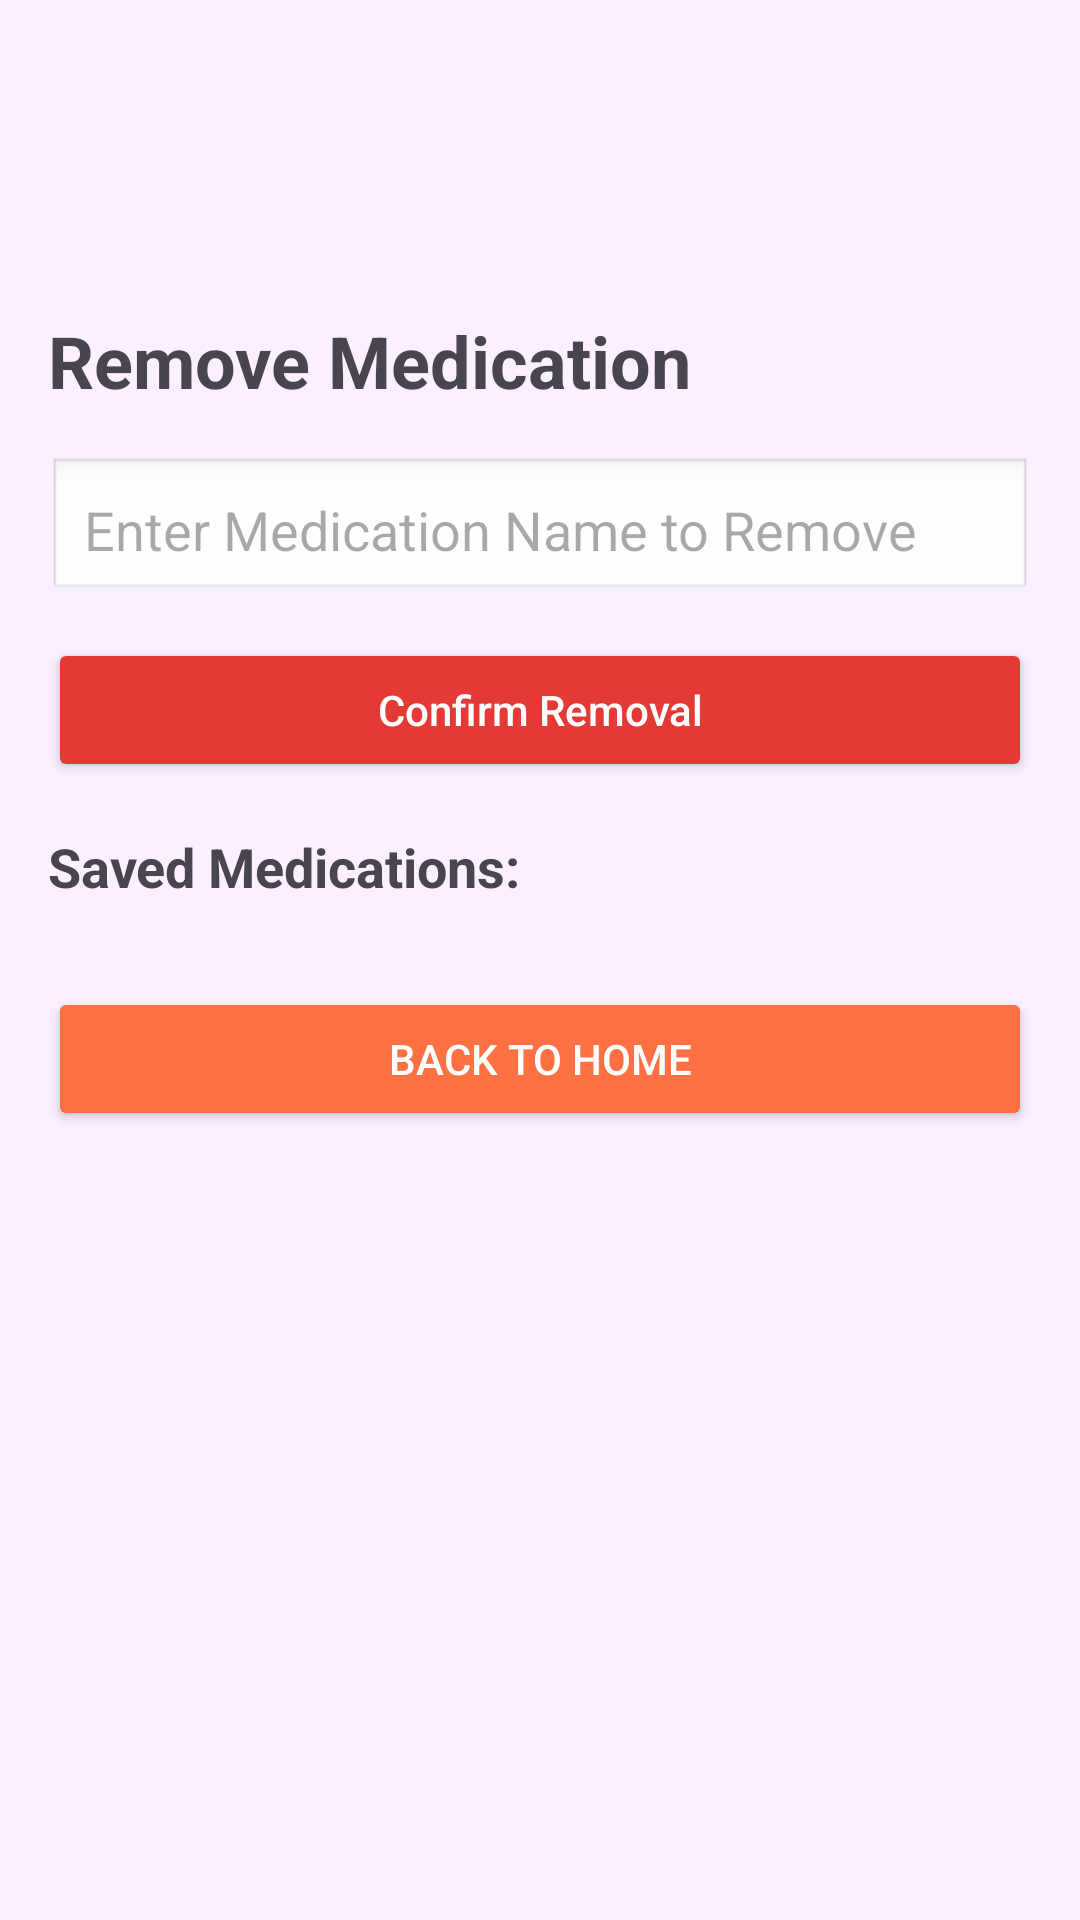

Produce the Android XML layout that renders to this screen, including the resource entries it uses.
<!-- AndroidManifest.xml: application theme Theme.Rere -->
<!-- res/layout/activity_remove_medication.xml -->
<?xml version="1.0" encoding="utf-8"?>
<ScrollView xmlns:android="http://schemas.android.com/apk/res/android"
    xmlns:tools="http://schemas.android.com/tools"
    android:layout_width="match_parent"
    android:layout_height="match_parent"
    android:background="#FAF0FF"
    android:fillViewport="true"
    tools:context=".RemoveMedicationActivity">

    <LinearLayout
        android:layout_width="match_parent"
        android:layout_height="wrap_content"
        android:orientation="vertical"
        android:padding="16dp">

        
        <androidx.appcompat.widget.Toolbar
            android:id="@+id/toolbar"
            android:layout_width="match_parent"
            android:layout_height="?attr/actionBarSize"
            android:titleTextColor="@android:color/white"
            android:elevation="4dp" />

        
        <TextView
            android:layout_width="wrap_content"
            android:layout_height="wrap_content"
            android:text="Remove Medication"
            android:textSize="24sp"
            android:textStyle="bold"
            android:layout_marginTop="24dp"
            android:layout_marginBottom="16dp"/>

        
        <EditText
            android:id="@+id/etMedicationNameToRemove"
            android:layout_width="match_parent"
            android:layout_height="wrap_content"
            android:hint="Enter Medication Name to Remove"
            android:background="@android:drawable/edit_text"
            android:padding="12dp"
            android:layout_marginBottom="12dp"/>

        
        <Button
            android:id="@+id/btnConfirmRemove"
            android:layout_width="match_parent"
            android:layout_height="wrap_content"
            android:text="Confirm Removal"
            android:textAllCaps="false"
            android:backgroundTint="#E53935"
            android:textColor="#FFFFFF"
            android:layout_marginBottom="16dp"/>

        
        <TextView
            android:id="@+id/listLabel"
            android:layout_width="wrap_content"
            android:layout_height="wrap_content"
            android:text="Saved Medications:"
            android:textStyle="bold"
            android:textSize="18sp"
            android:layout_marginBottom="8dp"/>

        
        <LinearLayout
            android:id="@+id/medicationListContainer"
            android:layout_width="match_parent"
            android:layout_height="wrap_content"
            android:orientation="vertical" />

        
        <Button
            android:id="@+id/buttonBack"
            android:layout_width="match_parent"
            android:layout_height="wrap_content"
            android:text="Back to Home"
            android:backgroundTint="#FF7043"
            android:textColor="#FFFFFF"
            android:layout_marginTop="20dp"
            android:layout_marginBottom="20dp"/>
    </LinearLayout>
</ScrollView>
<!-- resources referenced by this layout -->
<resources>
  <style name="Theme.Rere" parent="Base.Theme.Rere" />
  <style name="Base.Theme.Rere" parent="Theme.Material3.DayNight.NoActionBar">
          
          
      </style>
</resources>
